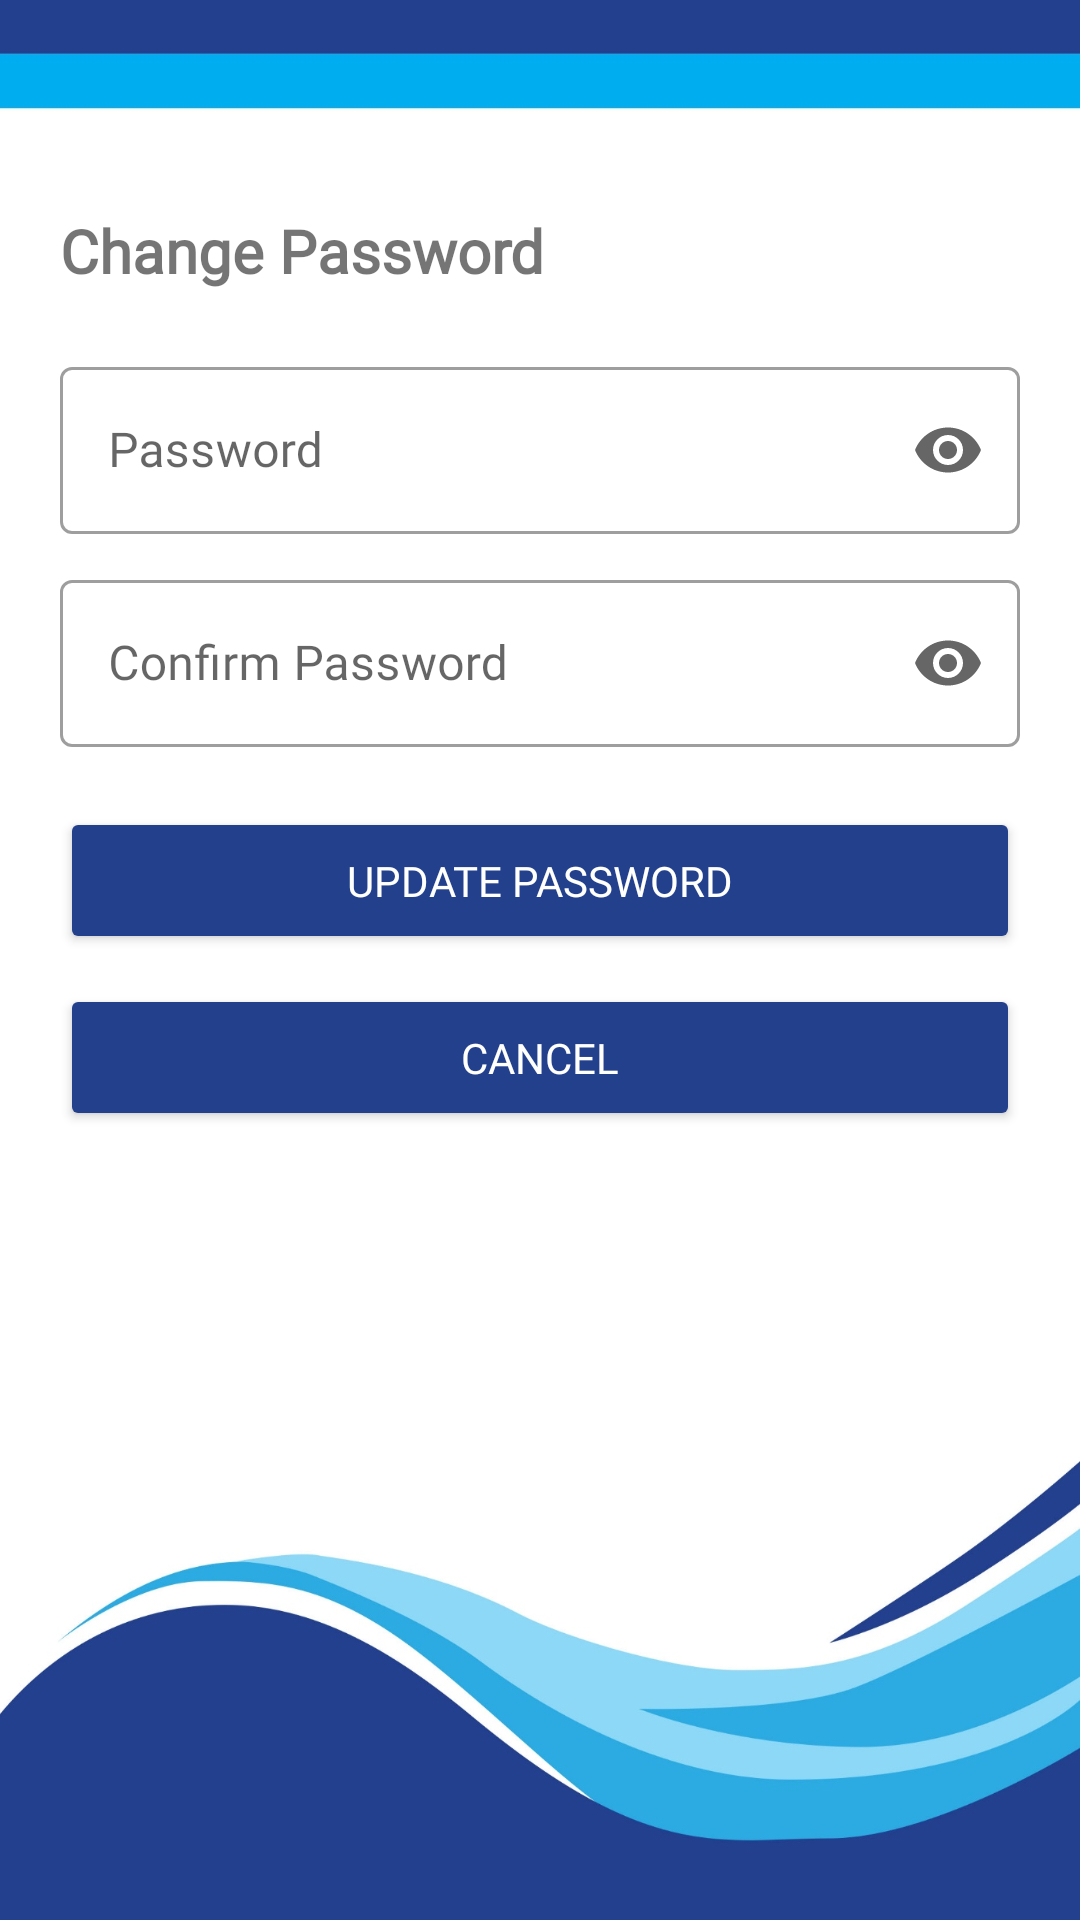

This screen was rendered from an Android layout file. Write that file and the resources it references.
<!-- AndroidManifest.xml: application theme Theme.NRW -->
<!-- res/layout/activity_change_password.xml -->
<?xml version="1.0" encoding="utf-8"?>
<androidx.constraintlayout.widget.ConstraintLayout xmlns:android="http://schemas.android.com/apk/res/android"
    xmlns:app="http://schemas.android.com/apk/res-auto"
    xmlns:tools="http://schemas.android.com/tools"
    android:layout_width="match_parent"
    android:layout_height="match_parent"
    android:background="@drawable/bg_layout"
    android:padding="10dp"
    tools:context=".ChangePassword">

    <com.google.android.material.textfield.TextInputLayout
        android:id="@+id/textInputLayout11"
        style="@style/Widget.MaterialComponents.TextInputLayout.OutlinedBox"
        android:layout_width="match_parent"
        android:layout_height="wrap_content"
        android:layout_marginStart="10dp"
        android:layout_marginTop="20dp"
        android:layout_marginEnd="10dp"
        android:background="@color/white"
        app:endIconMode="password_toggle"
        app:layout_constraintEnd_toEndOf="parent"
        app:layout_constraintStart_toStartOf="parent"
        app:layout_constraintTop_toBottomOf="@+id/tvPageTitle2">

        <com.google.android.material.textfield.TextInputEditText
            android:id="@+id/etPassword"
            android:layout_width="match_parent"
            android:layout_height="wrap_content"
            android:fontFamily="@font/montserrat_medium"
            android:hint="Password"
            android:inputType="textPassword" />
    </com.google.android.material.textfield.TextInputLayout>

    <com.google.android.material.textfield.TextInputLayout
        android:id="@+id/textInputLayout12"
        style="@style/Widget.MaterialComponents.TextInputLayout.OutlinedBox"
        android:layout_width="0dp"
        android:layout_height="wrap_content"
        android:layout_marginStart="10dp"
        android:layout_marginTop="10dp"
        android:layout_marginEnd="10dp"
        android:background="@color/white"
        app:endIconMode="password_toggle"
        app:layout_constraintEnd_toEndOf="parent"
        app:layout_constraintStart_toStartOf="parent"
        app:layout_constraintTop_toBottomOf="@+id/textInputLayout11">

        <com.google.android.material.textfield.TextInputEditText
            android:id="@+id/etConfirmPassword"
            android:layout_width="match_parent"
            android:layout_height="wrap_content"
            android:fontFamily="@font/montserrat_medium"
            android:hint="Confirm Password"
            android:inputType="textPassword" />
    </com.google.android.material.textfield.TextInputLayout>

    <TextView
        android:id="@+id/tvPageTitle2"
        android:layout_width="wrap_content"
        android:layout_height="wrap_content"
        android:layout_marginStart="10dp"
        android:layout_marginTop="60dp"
        android:fontFamily="@font/montserrat_medium"
        android:text="Change Password"
        android:textSize="20sp"
        android:textStyle="bold"
        app:layout_constraintStart_toStartOf="parent"
        app:layout_constraintTop_toTopOf="parent" />

    <Button
        android:id="@+id/btnNewPassword"
        android:layout_width="0dp"
        android:layout_height="wrap_content"
        android:layout_marginStart="10dp"
        android:layout_marginTop="20dp"
        android:layout_marginEnd="10dp"
        android:backgroundTint="#23408D"
        android:fontFamily="@font/montserrat_medium"
        android:padding="15dp"
        android:text="UPDATE PASSWORD"
        android:textColor="@color/white"
        app:layout_constraintEnd_toEndOf="parent"
        app:layout_constraintStart_toStartOf="parent"
        app:layout_constraintTop_toBottomOf="@+id/textInputLayout12" />

    <Button
        android:id="@+id/btnCancel"
        android:layout_width="0dp"
        android:layout_height="wrap_content"
        android:layout_marginStart="10dp"
        android:layout_marginTop="10dp"
        android:layout_marginEnd="10dp"
        android:backgroundTint="#23408D"
        android:fontFamily="@font/montserrat_medium"
        android:padding="15dp"
        android:text="CANCEL"
        android:textColor="@color/white"
        app:layout_constraintEnd_toEndOf="parent"
        app:layout_constraintStart_toStartOf="parent"
        app:layout_constraintTop_toBottomOf="@+id/btnNewPassword" />
</androidx.constraintlayout.widget.ConstraintLayout>
<!-- resources referenced by this layout -->
<resources>
  <color name="white">#FFFFFFFF</color>
  <!-- drawable bg_layout: png bitmap (drawable, 288083 bytes) -->
  <style name="Theme.NRW" parent="Theme.MaterialComponents.DayNight.NoActionBar">
          
          <item name="colorPrimary">@color/purple_500</item>
          <item name="colorPrimaryVariant">@color/purple_700</item>
          <item name="colorOnPrimary">@color/white</item>
          
          <item name="colorSecondary">@color/teal_200</item>
          <item name="colorSecondaryVariant">@color/teal_700</item>
          <item name="colorOnSecondary">@color/black</item>
          
          <item name="android:statusBarColor">?attr/colorPrimaryVariant</item>
          
      </style>
  <color name="purple_500">#FF6200EE</color>
  <color name="purple_700">#FF3700B3</color>
  <color name="teal_200">#FF03DAC5</color>
  <color name="teal_700">#FF018786</color>
  <color name="black">#FF000000</color>
</resources>
